Image classification data set "UPMC_2" (tuanh208/FoodVisor-TMM on GitHub). Class labels (2): apple pie, baby back ribs.

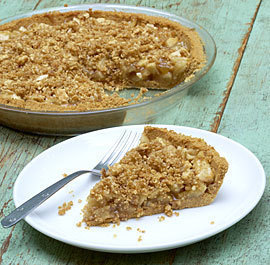
Label: apple pie

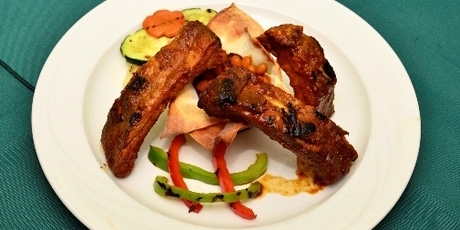
Label: baby back ribs

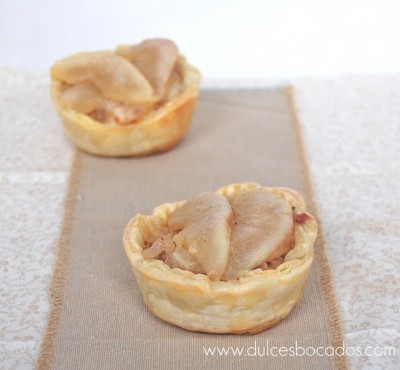
Label: apple pie

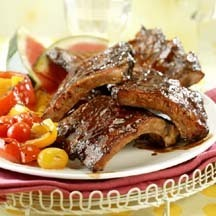
Label: baby back ribs

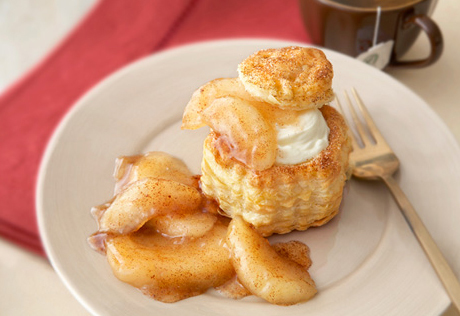
Label: apple pie

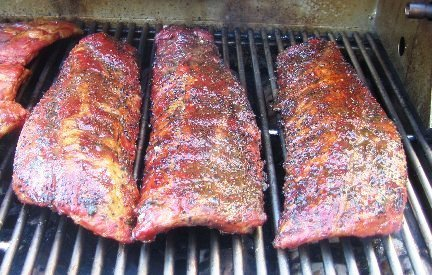
Label: baby back ribs
